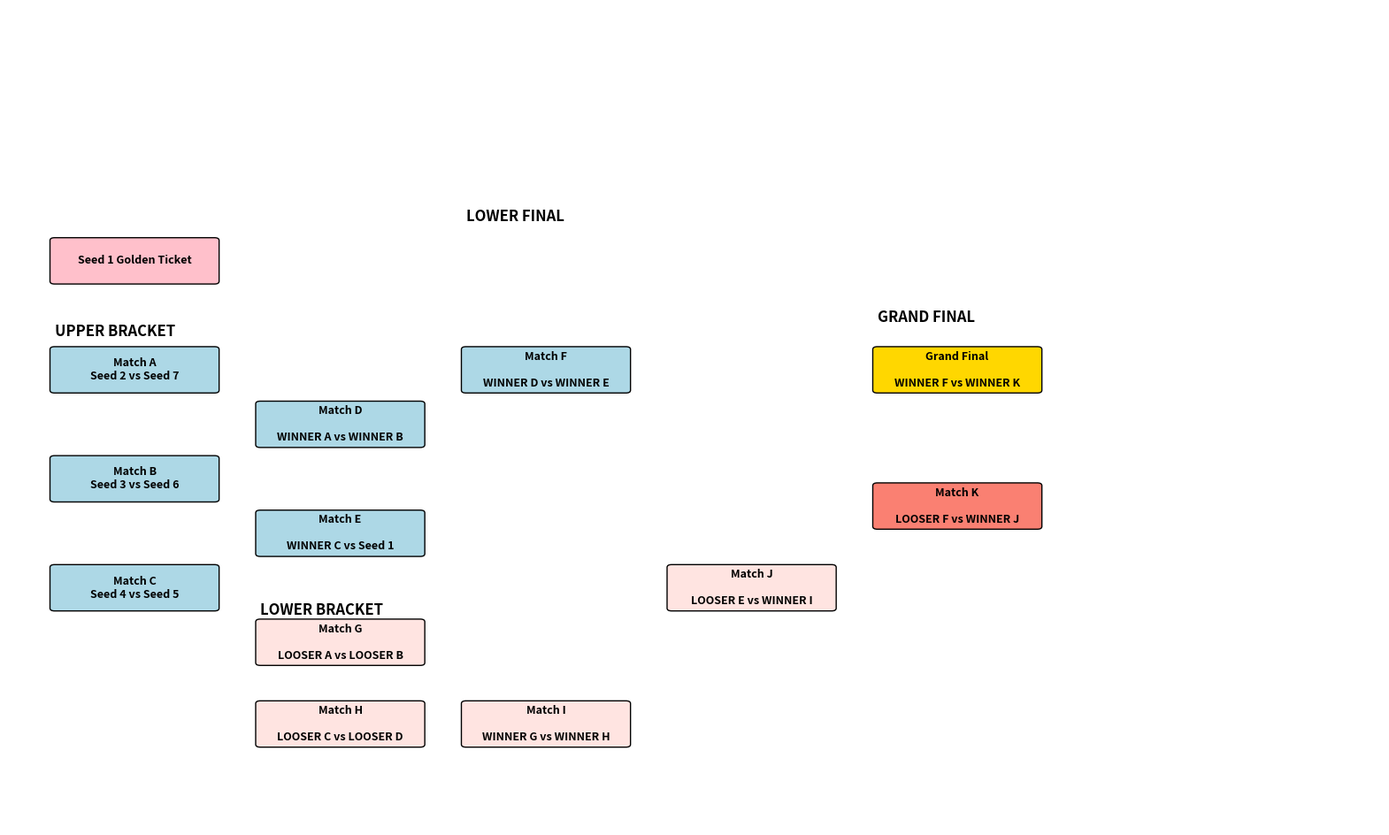

Generate this figure with matplotlib:
import matplotlib.pyplot as plt
import matplotlib.patches as patches

def draw_bracket_7_teams():
    fig, ax = plt.subplots(figsize=(20, 12))
    ax.set_xlim(0, 30)
    ax.set_ylim(0, 30)
    ax.axis('off')

    def match_box(x, y, label, color='lightblue'):
        box = patches.FancyBboxPatch((x, y), 3.5, 1.5,
                                     boxstyle="round,pad=0.1",
                                     edgecolor='black', facecolor=color)
        ax.add_patch(box)
        ax.text(x + 1.75, y + 0.75, label, ha='center', va='center', fontsize=9, weight='bold')

    # Upper Bracket
    match_box(1, 20, "Seed 1 Golden Ticket", color='pink')
    
    match_box(1, 16, "Match A\nSeed 2 vs Seed 7")
    match_box(1, 12, "Match B\nSeed 3 vs Seed 6")
    match_box(1, 8, "Match C\nSeed 4 vs Seed 5")

    match_box(5.5, 14, "Match D\n\nWINNER A vs WINNER B")
    match_box(5.5, 10, "Match E\n\nWINNER C vs Seed 1")

    match_box(10, 16, "Match F\n\nWINNER D vs WINNER E")

    # Lower Bracket
    match_box(5.5, 6, "Match G\n\nLOOSER A vs LOOSER B", color='mistyrose')
    match_box(5.5, 3, "Match H\n\nLOOSER C vs LOOSER D", color='mistyrose')

    match_box(10, 3, "Match I\n\nWINNER G vs WINNER H", color='mistyrose')
    match_box(14.5, 8, "Match J\n\nLOOSER E vs WINNER I", color='mistyrose')

    match_box(19, 11, "Match K\n\nLOOSER F vs WINNER J", color='salmon')

    # Grand Final
    match_box(19, 16, "Grand Final\n\nWINNER F vs WINNER K", color='gold')

    # Labels
    ax.text(1, 18, "UPPER BRACKET", fontsize=12, weight='bold')
    ax.text(5.5, 7.75, "LOWER BRACKET", fontsize=12, weight='bold')
    ax.text(10, 22.2, "LOWER FINAL", fontsize=12, weight='bold')
    ax.text(19, 18.5, "GRAND FINAL", fontsize=12, weight='bold')

    plt.show()

draw_bracket_7_teams()
